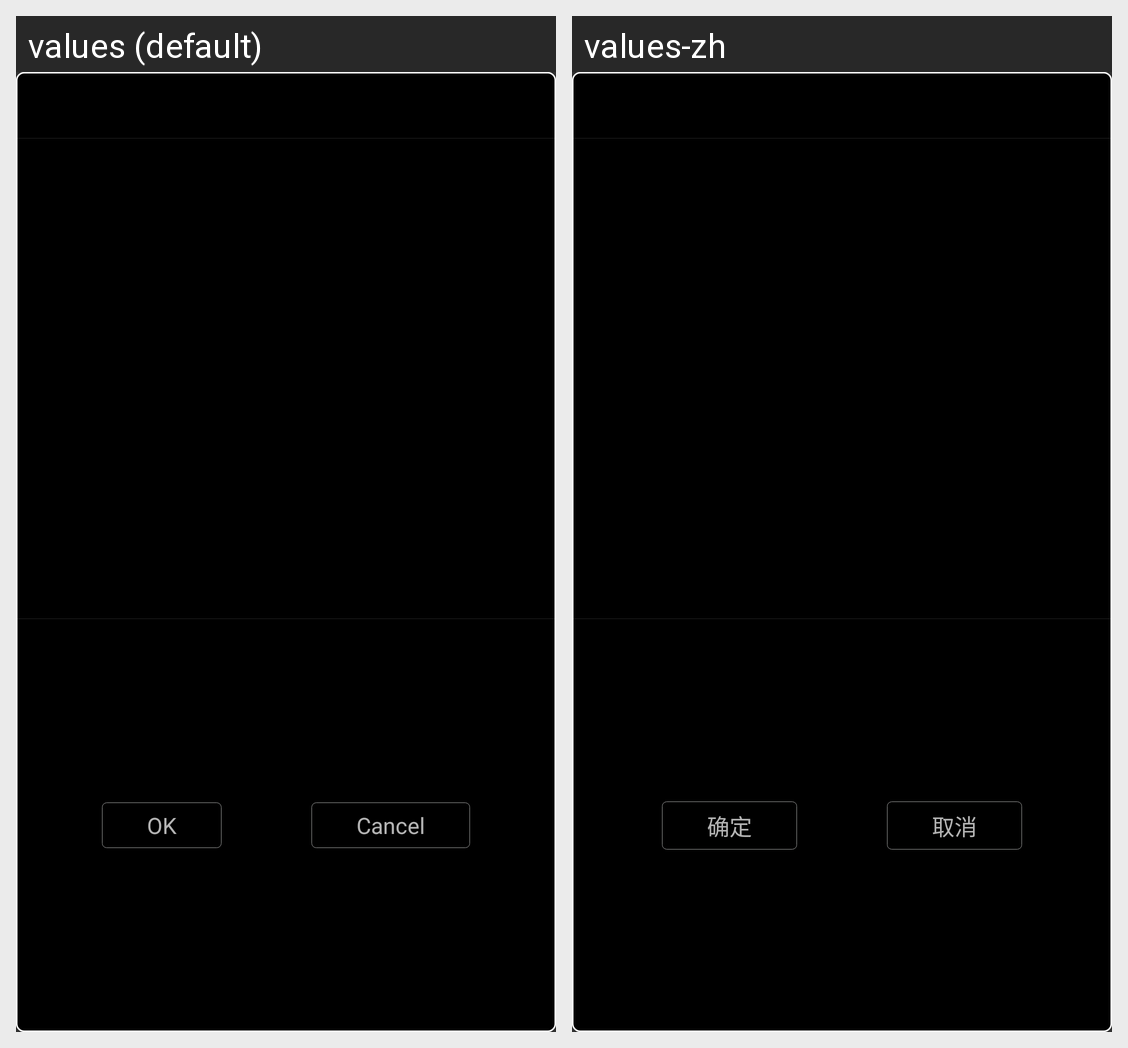

The Android screen above is rendered under two locales of the same app. Produce the string resources it draws, with the default and per-locale values.
Android screen res/layout/dialog_check_group_layout.xml rendered under 2 locales, left to right: values (default), values-zh. Device: Nexus 5 (rendered at 1080×1920; each locale shown at half size, 540×960, under a caption strip naming it); theme Theme.AppCompat.NoActionBar.
Strings drawn on this screen, with the default value and each locale's value (text and hints the layout hard-codes, and strings that could not be matched under every locale, appear in the picture but are not listed):

ok
  values: OK
  values-zh: 确定

cancel
  values: Cancel
  values-zh: 取消
